Dataset: Data (GitHub, IT21344824/RP). Classes: ceiling carving, corner carving, door carvings, elephant, Mahaveer, monkey, pillar carving, pillar sculpture, star, story, wall art, window.

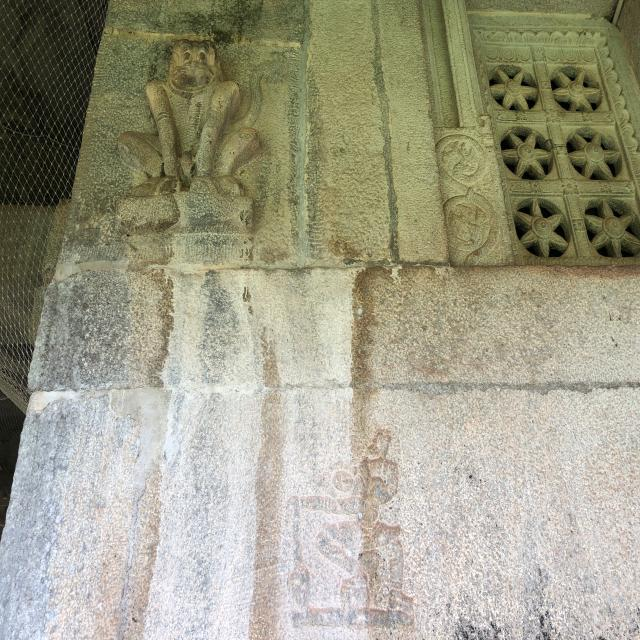
Label: monkey

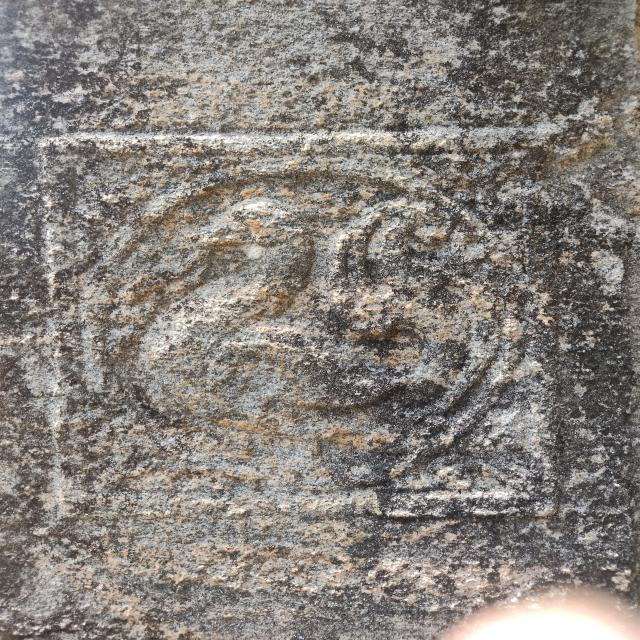
Label: wall art

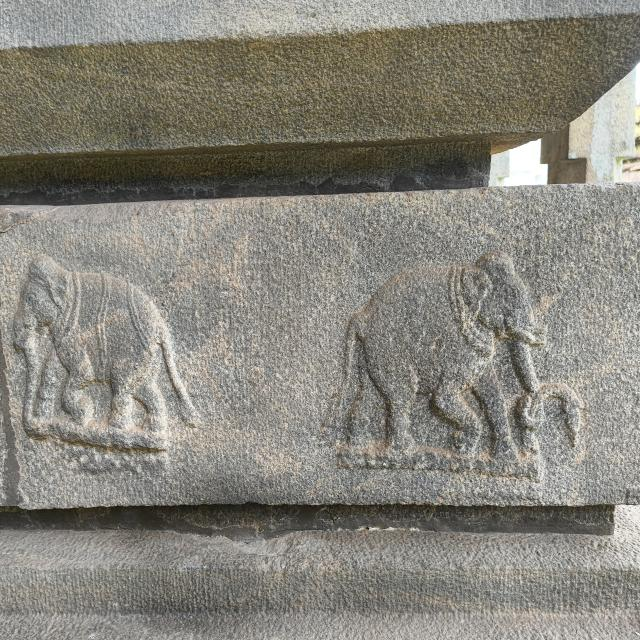
Label: elephant

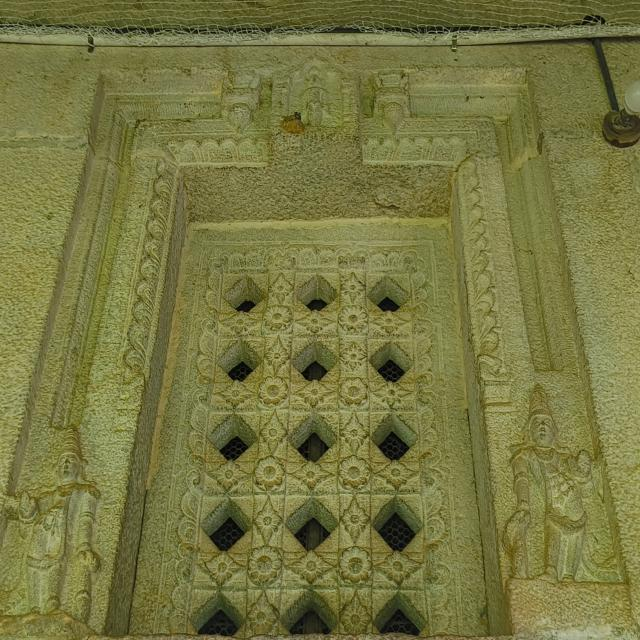
Label: window

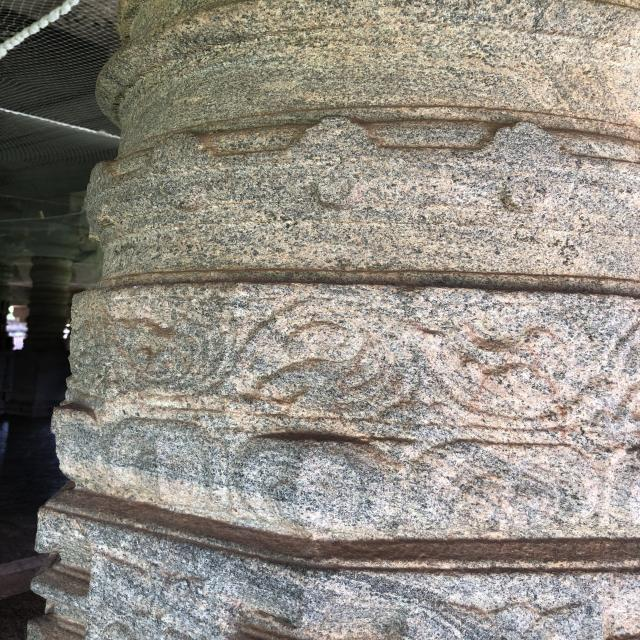
Label: pillar carving

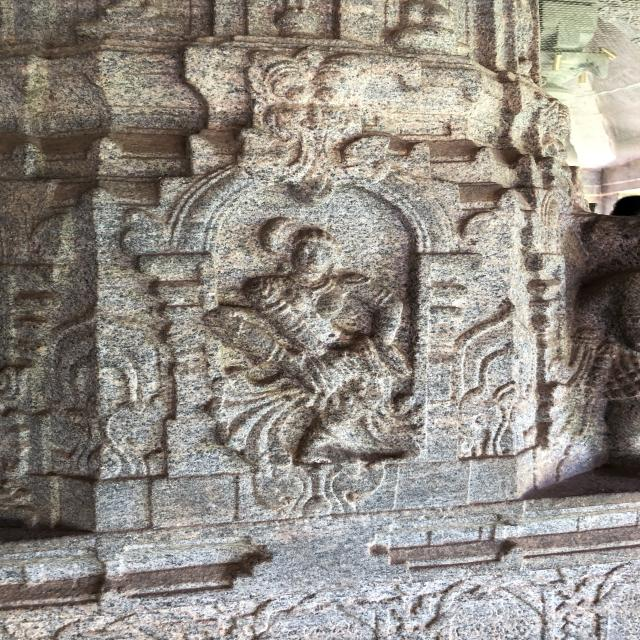
Label: Mahaveer
